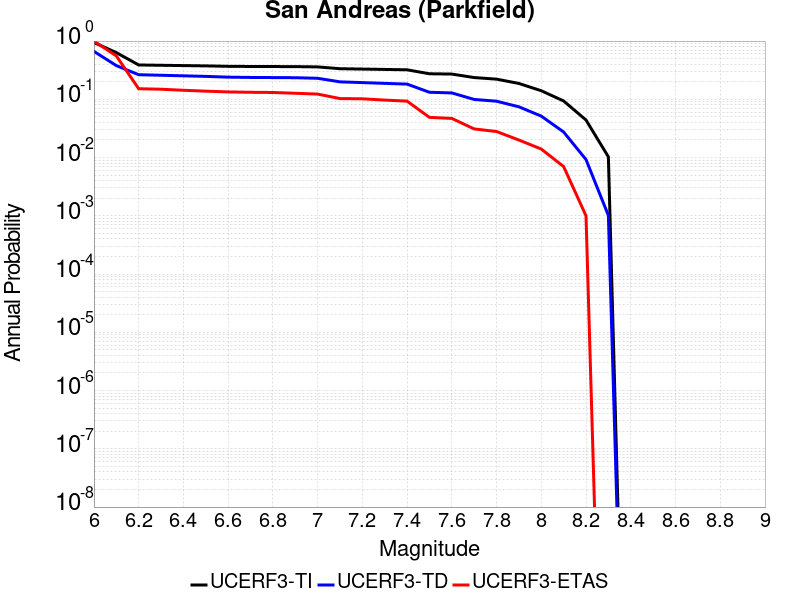

The data file committed next to this chart (first rows):
Magnitude, UCERF3-TI Prob, UCERF3-TD Prob, UCERF3-ETAS Prob
6.0, 0.945, 0.6646, 0.997
6.1, 0.6339, 0.3794, 0.557
6.2, 0.3887, 0.2643, 0.152
6.3, 0.3839, 0.2589, 0.149
6.4, 0.3793, 0.2531, 0.143
6.5, 0.3748, 0.2475, 0.138
6.6, 0.3686, 0.2402, 0.134
6.7, 0.3662, 0.2374, 0.132
6.8, 0.3652, 0.2362, 0.131
6.9, 0.3642, 0.2348, 0.127
7.0, 0.3601, 0.2296, 0.123
7.1, 0.3353, 0.1994, 0.103
7.2, 0.3306, 0.1936, 0.102
7.3, 0.3258, 0.1879, 0.097
7.4, 0.3211, 0.1824, 0.093
7.5, 0.2745, 0.1321, 0.049
7.6, 0.2713, 0.1288, 0.047
7.7, 0.2363, 0.09949, 0.031
7.8, 0.2219, 0.09277, 0.028
7.9, 0.1871, 0.07436, 0.02
8.0, 0.1403, 0.05148, 0.014
8.1, 0.09361, 0.02746, 0.007
8.2, 0.0441, 0.009239, 0.001
8.3, 0.01029, 0.001015, 0.0
